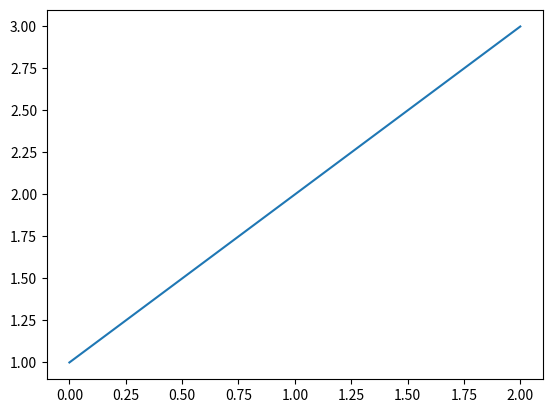
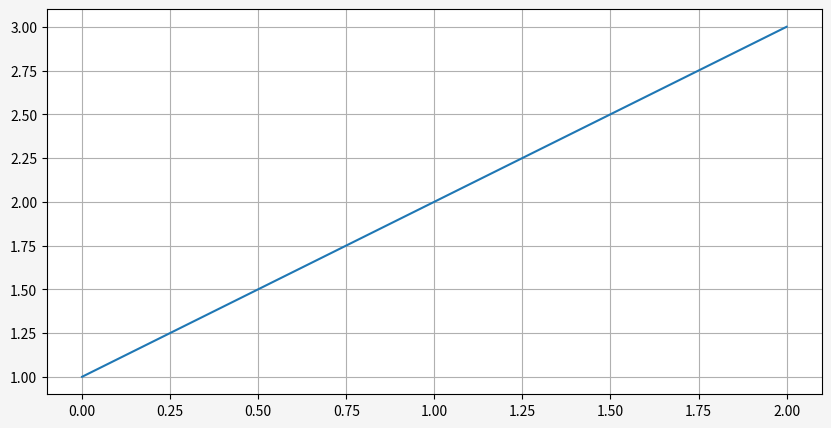

Python code for these plots, in order:
# -*- coding: utf-8 -*-


import matplotlib.pyplot as plt


# 預設值測試
fig = plt.figure()
plt.plot([1, 2, 3])
plt.show()

# 有設定值
fig = plt.figure(
    figsize=[10, 5], dpi=96, facecolor='whitesmoke', edgecolor='r', frameon=True
)
plt.grid(True)
plt.plot([1, 2, 3])
plt.show()